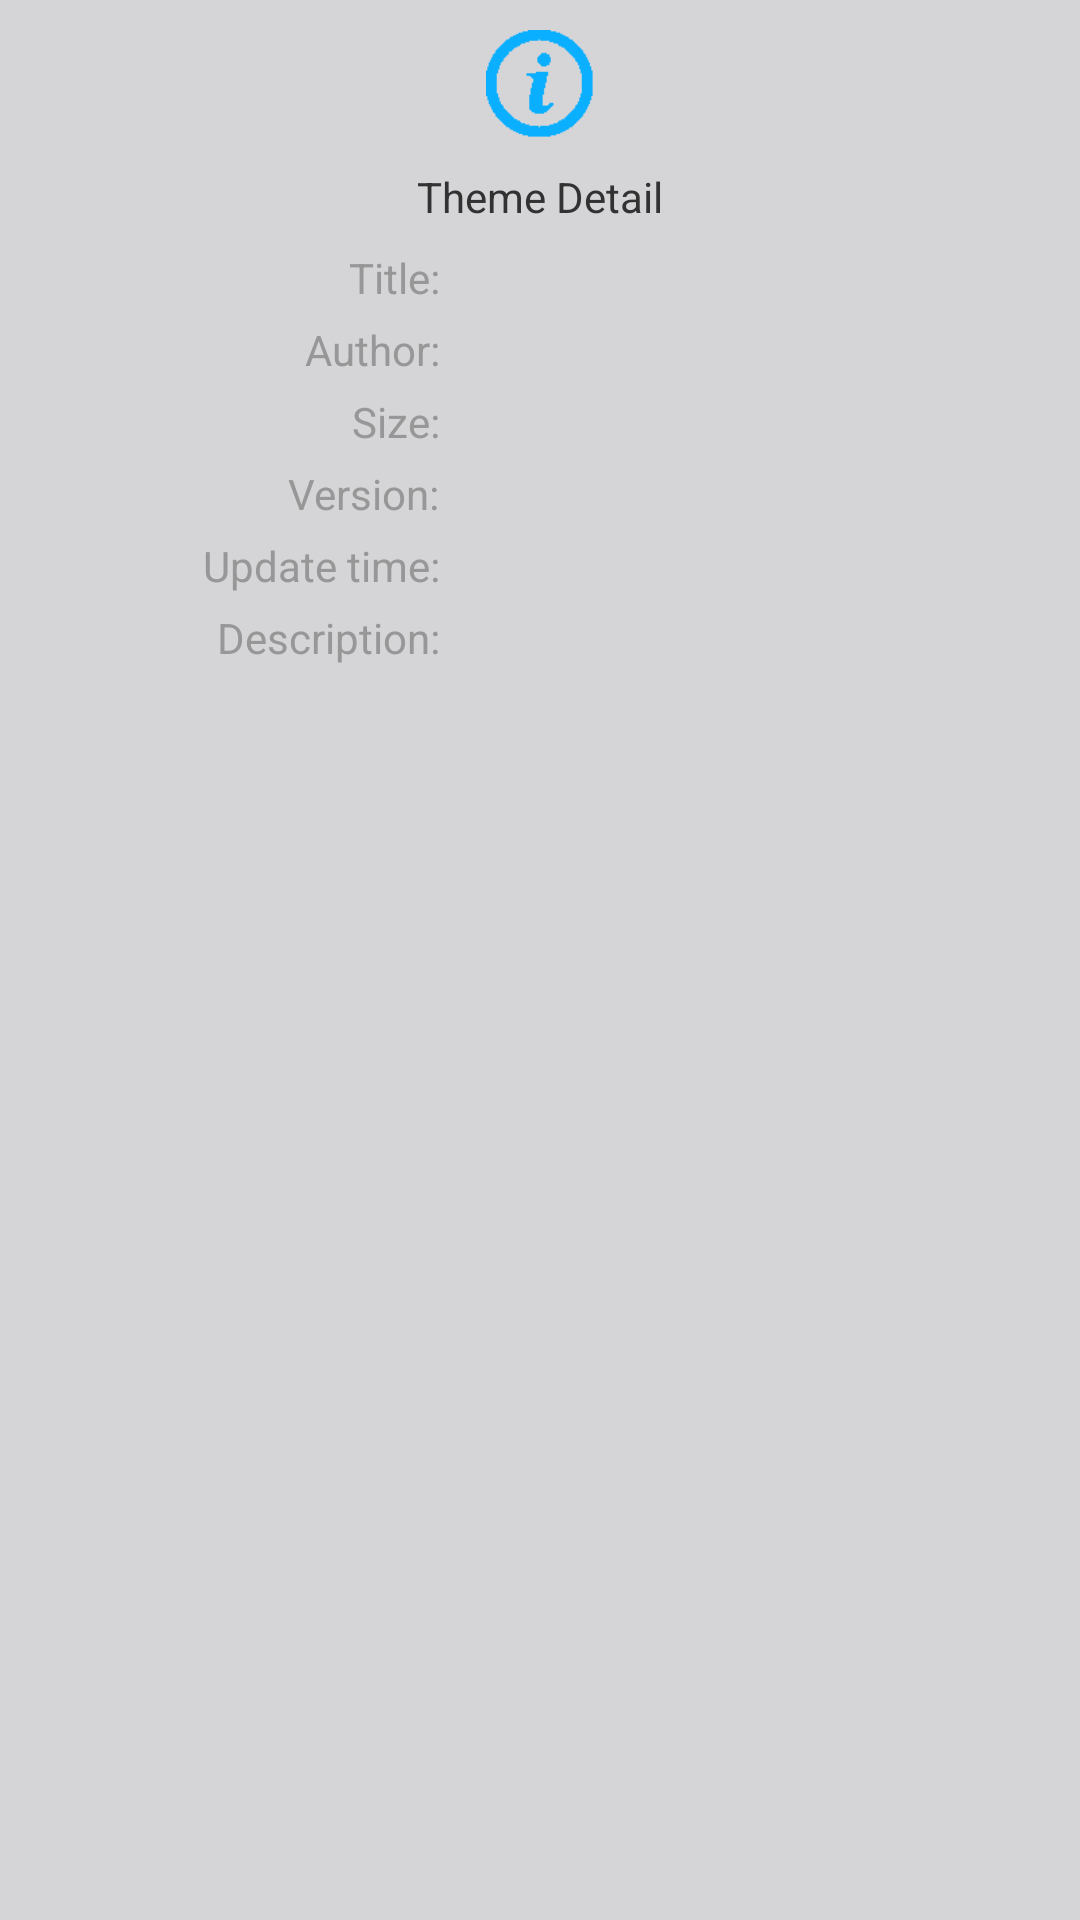

This screen was rendered from an Android layout file. Write that file and the resources it references.
<!-- AndroidManifest.xml: application theme AppTheme -->
<!-- res/layout/product_description.xml -->
<?xml version="1.0" encoding="utf-8"?>
<LinearLayout xmlns:android="http://schemas.android.com/apk/res/android"
    android:layout_width="300dp"
    android:layout_height="512dp"
    android:layout_gravity="center"
    android:background="@color/detail_background"
    android:orientation="vertical" >

    <RelativeLayout
        android:layout_width="match_parent"
        android:layout_height="match_parent">

        <ImageView
            android:id="@+id/ivinfo"
            android:layout_width="56dip"
            android:layout_height="56dip"
            android:layout_alignParentTop="true"
            android:layout_centerHorizontal="true"
            android:padding="10dip"
            android:src="@drawable/icon_product_desc" />

        <TextView
            android:id="@+id/subject"
            android:layout_width="wrap_content"
            android:layout_height="wrap_content"
            android:layout_below="@+id/ivinfo"
            android:layout_centerHorizontal="true"
            android:text="@string/product_info_subject" />

        <LinearLayout
            android:id="@+id/info_l"
            android:layout_width="fill_parent"
            android:layout_height="wrap_content"
            android:layout_below="@+id/subject"
            android:layout_marginTop="8dip"
            android:orientation="horizontal" >

            <LinearLayout
                android:id="@+id/info_leftl"
                android:layout_width="wrap_content"
                android:layout_height="wrap_content"
                android:layout_weight="1"
                android:orientation="vertical" >

                <TextView
                    android:id="@+id/label_title"
                    style="@style/product_decription_style_grey"
                    android:layout_width="wrap_content"
                    android:layout_height="wrap_content"
                    android:layout_gravity="right"
                    android:layout_marginRight="5dip"
                    android:text="@string/product_info_title" />

                <TextView
                    android:id="@+id/label_author"
                    style="@style/product_decription_style_grey"
                    android:layout_width="wrap_content"
                    android:layout_height="wrap_content"
                    android:layout_gravity="right"
                    android:layout_marginRight="5dip"
                    android:layout_marginTop="5dip"
                    android:text="@string/product_info_author" />
                <TextView
                    android:id="@+id/label_size"
                    style="@style/product_decription_style_grey"
                    android:layout_width="wrap_content"
                    android:layout_height="wrap_content"
                    android:layout_gravity="right"
                    android:layout_marginRight="5dip"
                    android:layout_marginTop="5dip"
                    android:text="@string/product_info_size" />

                <TextView
                    android:id="@+id/label_version"
                    style="@style/product_decription_style_grey"
                    android:layout_width="wrap_content"
                    android:layout_height="wrap_content"
                    android:layout_gravity="right"
                    android:layout_marginRight="5dip"
                    android:layout_marginTop="5dip"
                    android:text="@string/product_info_version" />

                <TextView
                    android:id="@+id/label_update_time"
                    style="@style/product_decription_style_grey"
                    android:layout_width="wrap_content"
                    android:layout_height="wrap_content"
                    android:layout_gravity="right"
                    android:layout_marginRight="5dip"
                    android:layout_marginTop="5dip"
                    android:text="@string/product_info_update_time" />

                <TextView
                    android:id="@+id/label_desc"
                    style="@style/product_decription_style_grey"
                    android:layout_width="wrap_content"
                    android:layout_height="wrap_content"
                    android:layout_gravity="right"
                    android:layout_marginRight="5dip"
                    android:layout_marginTop="5dip"
                    android:text="@string/product_info_desc" />
            </LinearLayout>

            <LinearLayout
                android:id="@+id/info_rightl"
                android:layout_width="wrap_content"
                android:layout_height="wrap_content"
                android:layout_weight="3"
                android:orientation="vertical" >

                <TextView
                    android:id="@+id/tv_title"
                    style="@style/product_decription_style"
                    android:layout_width="wrap_content"
                    android:layout_height="wrap_content"
                    android:layout_gravity="left"
                    android:ellipsize="end"
                    android:maxLength="15"
                    android:singleLine="true"
                    android:text="" />

                <TextView
                    android:id="@+id/tv_author"
                    style="@style/product_decription_style"
                    android:layout_width="wrap_content"
                    android:layout_height="wrap_content"
                    android:layout_gravity="left"
                    android:layout_marginTop="5dip"
                    android:ellipsize="end"
                    android:maxLength="15"
                    android:singleLine="true" />
                <TextView
                    android:id="@+id/tv_size"
                    style="@style/product_decription_style"
                    android:layout_width="wrap_content"
                    android:layout_height="wrap_content"
                    android:layout_gravity="left"
                    android:layout_marginTop="5dip"
                    android:ellipsize="end"
                    android:maxLength="15"
                    android:singleLine="true"
                    android:text="" />

                <TextView
                    android:id="@+id/tv_version"
                    style="@style/product_decription_style"
                    android:layout_width="wrap_content"
                    android:layout_height="wrap_content"
                    android:layout_gravity="left"
                    android:layout_marginTop="5dip"
                    android:ellipsize="end"
                    android:maxLength="15"
                    android:singleLine="true" />
                <TextView
                    android:id="@+id/tv_update_time"
                    style="@style/product_decription_style"
                    android:layout_width="wrap_content"
                    android:layout_height="wrap_content"
                    android:layout_gravity="left"
                    android:layout_marginTop="5dip"
                    android:ellipsize="end"
                    android:maxLength="15"
                    android:singleLine="true" />

            </LinearLayout>
        </LinearLayout>

        <TextView
            android:id="@+id/tv_desc"
            style="@style/product_decription_style"
            android:layout_width="fill_parent"
            android:layout_height="wrap_content"
            android:layout_below="@id/info_l"
            android:layout_gravity="left"
            android:layout_marginTop="5dip"
            android:maxLines="15" />
    </RelativeLayout>

</LinearLayout>
<!-- resources referenced by this layout -->
<resources>
  <color name="detail_background">#ffd5d5d8</color>
  <!-- drawable icon_product_desc: png bitmap (drawable-hdpi, 551 bytes) -->
  <string name="product_info_author">Author:</string>
  <string name="product_info_desc">Description:</string>
  <string name="product_info_size">Size:</string>
  <string name="product_info_subject">Theme Detail</string>
  <string name="product_info_title">Title:</string>
  <string name="product_info_update_time">Update time:</string>
  <string name="product_info_version">Version:</string>
  <style name="product_decription_style">
          <item name="android:textColor">@android:color/black</item>
          <item name="android:textSize">14dip</item>
          <item name="android:layout_marginLeft">5dip</item>
      </style>
  <style name="product_decription_style_grey">
          <item name="android:textColor">#979797</item>
          <item name="android:textSize">14dip</item>
      </style>
  <style name="AppTheme" parent="AppBaseTheme">
          
      </style>
  <style name="AppBaseTheme" parent="android:Theme.Light">
          
      </style>
</resources>
